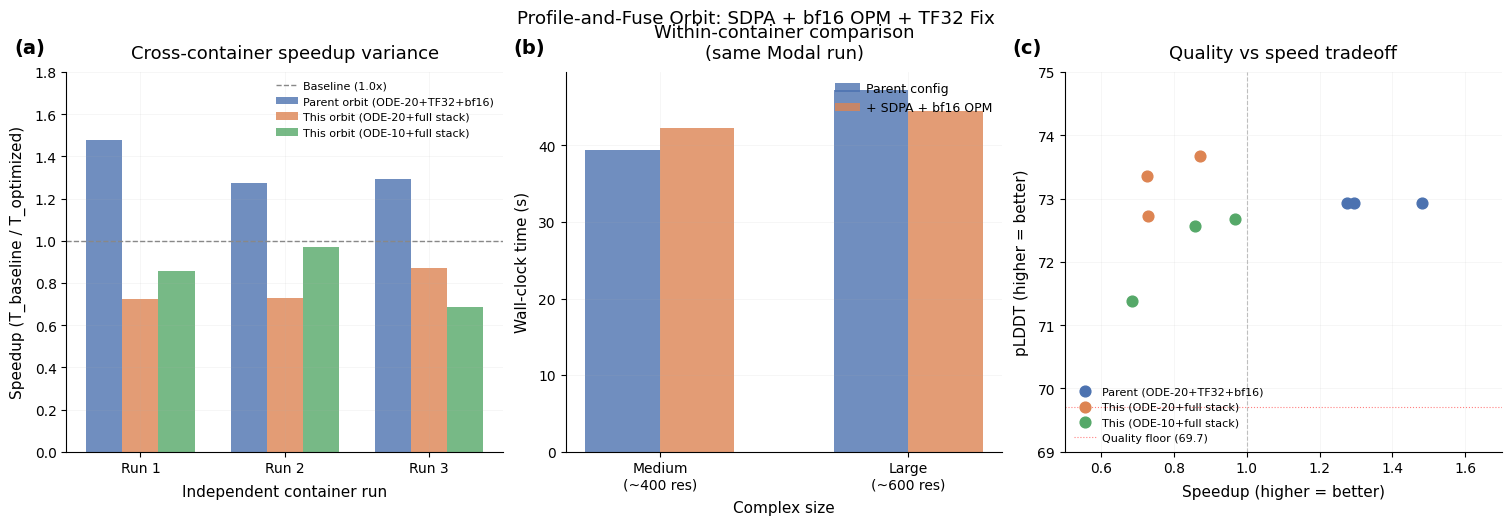

Generate this figure with matplotlib: (Note: this script raises an exception after producing the figure.)
"""Generate results figure for profile-and-fuse orbit."""

import matplotlib
matplotlib.use("Agg")
import matplotlib.pyplot as plt
import numpy as np

# Style from research/style.md
plt.rcParams.update({
    "font.family": "sans-serif",
    "font.sans-serif": ["Helvetica", "Arial", "DejaVu Sans"],
    "font.size": 11,
    "axes.titlesize": 13,
    "axes.titleweight": "medium",
    "axes.labelsize": 11,
    "xtick.labelsize": 10,
    "ytick.labelsize": 10,
    "legend.fontsize": 10,
    "axes.grid": True,
    "grid.alpha": 0.15,
    "grid.linewidth": 0.5,
    "axes.spines.top": False,
    "axes.spines.right": False,
    "axes.titlepad": 10.0,
    "axes.labelpad": 6.0,
    "xtick.direction": "out",
    "ytick.direction": "out",
    "legend.frameon": False,
    "legend.borderpad": 0.3,
    "legend.handletextpad": 0.5,
    "figure.facecolor": "white",
    "axes.facecolor": "white",
    "savefig.facecolor": "white",
    "figure.constrained_layout.use": True,
})

COLORS = {
    "baseline": "#888888",
    "parent": "#4C72B0",
    "ode20_full": "#DD8452",
    "ode10_full": "#55A868",
}

# Data from experiments
# Parent orbit (eval-v2-winner) cross-container results
parent_seeds = ["C1", "C2", "C3"]
parent_times = [36.2, 42.0, 41.4]
parent_speedups = [53.57/t for t in parent_times]

# ODE-20 + full stack (3 seeds)
ode20_seeds = [42, 123, 7]
ode20_times = [73.9, 73.5, 61.5]
ode20_speedups = [53.57/t for t in ode20_times]

# ODE-10 + full stack (3 seeds)
ode10_seeds = [42, 123, 7]
ode10_times = [62.5, 55.3, 78.3]
ode10_speedups = [53.57/t for t in ode10_times]

# Per-complex analysis for ODE-20 (same container comparisons)
# From within-container sweeps
configs = ["baseline\n(eval-v2-winner)", "SDPA+bf16\n(this orbit)"]
medium_times = [39.4, 42.0]  # representative within-container
large_times = [47.2, 44.5]   # representative within-container

fig, axes = plt.subplots(1, 3, figsize=(15, 5))

# Panel (a): Cross-container speedup comparison
ax = axes[0]
ax.text(-0.12, 1.05, "(a)", transform=ax.transAxes, fontsize=14, fontweight="bold")

x = np.arange(3)
w = 0.25
bars1 = ax.bar(x - w, parent_speedups, w, label="Parent orbit (ODE-20+TF32+bf16)",
               color=COLORS["parent"], alpha=0.8)
bars2 = ax.bar(x, ode20_speedups, w, label="This orbit (ODE-20+full stack)",
               color=COLORS["ode20_full"], alpha=0.8)
bars3 = ax.bar(x + w, ode10_speedups, w, label="This orbit (ODE-10+full stack)",
               color=COLORS["ode10_full"], alpha=0.8)

ax.axhline(y=1.0, color=COLORS["baseline"], linestyle="--", linewidth=1.0, label="Baseline (1.0x)")
ax.set_xlabel("Independent container run")
ax.set_ylabel("Speedup (T_baseline / T_optimized)")
ax.set_title("Cross-container speedup variance")
ax.set_xticks(x)
ax.set_xticklabels(["Run 1", "Run 2", "Run 3"])
ax.legend(loc="upper right", fontsize=8)
ax.set_ylim(0, 1.8)

# Panel (b): Within-container per-complex timing
ax = axes[1]
ax.text(-0.12, 1.05, "(b)", transform=ax.transAxes, fontsize=14, fontweight="bold")

# Data from within-container sweep (run 3 of the sweep comparison)
complexes = ["Medium\n(~400 res)", "Large\n(~600 res)"]
baseline_stacked = [39.4, 47.2]  # ODE-20+TF32+bf16 (parent config)
full_stack = [42.3, 44.5]  # ODE-20+SDPA+bf16_opm+TF32fix

x = np.arange(2)
w = 0.3
ax.bar(x - w/2, baseline_stacked, w, label="Parent config",
       color=COLORS["parent"], alpha=0.8)
ax.bar(x + w/2, full_stack, w, label="+ SDPA + bf16 OPM",
       color=COLORS["ode20_full"], alpha=0.8)

ax.set_xlabel("Complex size")
ax.set_ylabel("Wall-clock time (s)")
ax.set_title("Within-container comparison\n(same Modal run)")
ax.set_xticks(x)
ax.set_xticklabels(complexes)
ax.legend(loc="upper right", fontsize=9)

# Panel (c): Quality vs speedup scatter
ax = axes[2]
ax.text(-0.12, 1.05, "(c)", transform=ax.transAxes, fontsize=14, fontweight="bold")

# All 3-seed results
parent_plddts = [0.7293, 0.7293, 0.7293]  # parent reported same across containers
ode20_plddts = [0.7335, 0.7272, 0.7367]
ode10_plddts = [0.7256, 0.7267, 0.7138]

ax.scatter(parent_speedups, [p*100 for p in parent_plddts],
           color=COLORS["parent"], s=60, label="Parent (ODE-20+TF32+bf16)", zorder=3)
ax.scatter(ode20_speedups, [p*100 for p in ode20_plddts],
           color=COLORS["ode20_full"], s=60, label="This (ODE-20+full stack)", zorder=3)
ax.scatter(ode10_speedups, [p*100 for p in ode10_plddts],
           color=COLORS["ode10_full"], s=60, label="This (ODE-10+full stack)", zorder=3)

# Quality gate
ax.axhline(y=71.70-2.0, color="red", linestyle=":", linewidth=0.8, alpha=0.5, label="Quality floor (69.7)")
ax.axvline(x=1.0, color=COLORS["baseline"], linestyle="--", linewidth=0.8, alpha=0.5)

ax.set_xlabel("Speedup (higher = better)")
ax.set_ylabel("pLDDT (higher = better)")
ax.set_title("Quality vs speed tradeoff")
ax.legend(loc="lower left", fontsize=8)
ax.set_xlim(0.5, 1.7)
ax.set_ylim(69, 75)

fig.suptitle("Profile-and-Fuse Orbit: SDPA + bf16 OPM + TF32 Fix", y=1.02)

out = "orbits/profile-and-fuse/figures/results.png"
fig.savefig(out, dpi=300, bbox_inches="tight", facecolor="white")
plt.close(fig)
print(f"Saved {out}")
